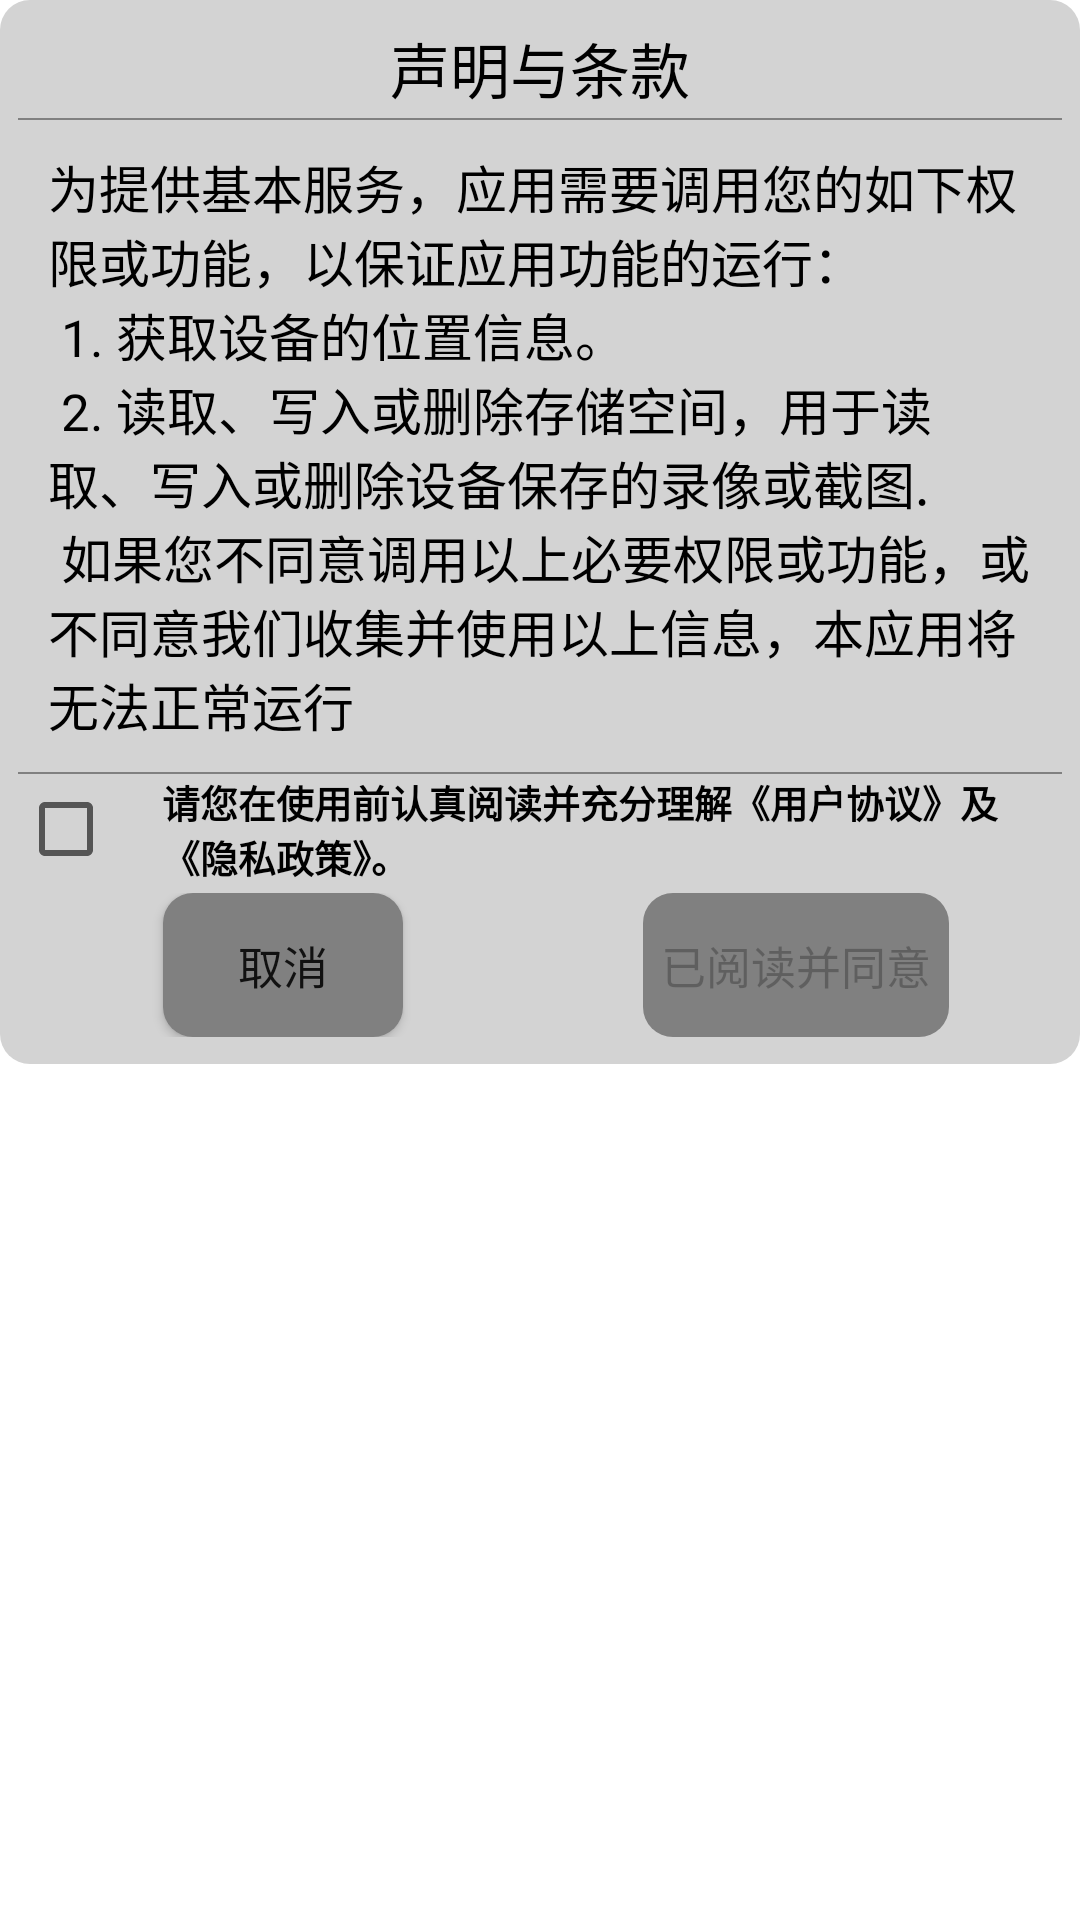

This screen was rendered from an Android layout file. Write that file and the resources it references.
<!-- AndroidManifest.xml: application theme AppTheme -->
<!-- res/layout/location_alartdialog.xml -->
<?xml version="1.0" encoding="utf-8"?>
<RelativeLayout android:layout_width="fill_parent" android:layout_height="fill_parent"
  xmlns:android="http://schemas.android.com/apk/res/android">
    <LinearLayout android:orientation="vertical" android:background="@drawable/dialogbg" android:layout_width="fill_parent" android:layout_height="wrap_content">
        <RelativeLayout android:layout_width="fill_parent" android:layout_height="wrap_content">
            <ImageView android:id="@id/alart_close" android:visibility="invisible" android:layout_width="76.0px" android:layout_height="76.0px" android:layout_marginLeft="10.0px" android:src="@mipmap/close_icon_poplist" android:scaleType="fitCenter" android:layout_centerVertical="true" />
            <TextView android:textSize="@dimen/y40" android:textStyle="normal" android:textColor="@color/black" android:gravity="center" android:id="@id/alart_title" android:layout_width="fill_parent" android:layout_height="100.0px" android:text="@string/location_alart_title_txt" android:singleLine="true" android:layout_centerInParent="true" />
        </RelativeLayout>
        <TextView android:background="@color/gray" android:layout_width="fill_parent" android:layout_height="2.0px" />
        <TextView android:textSize="@dimen/y34" android:textStyle="normal" android:textColor="@color/black" android:layout_gravity="center_vertical" android:id="@id/alart_content" android:padding="@dimen/x20" android:scrollbars="vertical" android:layout_width="fill_parent" android:layout_height="wrap_content" android:text="@string/privacy_alart_content_txt" android:singleLine="false" />
        <TextView android:background="@color/gray" android:layout_width="fill_parent" android:layout_height="2.0px" />
        <LinearLayout android:orientation="horizontal" android:layout_width="fill_parent" android:layout_height="fill_parent">
            <CheckBox android:layout_gravity="fill_vertical" android:id="@id/checkButton" android:layout_width="wrap_content" android:layout_height="fill_parent" />
            <TextView android:textSize="@dimen/y25" android:textStyle="bold" android:textColor="@color/black" android:layout_gravity="top" android:id="@id/checkButtonText" android:layout_width="wrap_content" android:layout_height="wrap_content" android:text="@string/privacy_alart_check_txt" />
        </LinearLayout>
        <LinearLayout android:orientation="horizontal" android:padding="@dimen/x6" android:layout_width="fill_parent" android:layout_height="fill_parent">
            <RelativeLayout android:id="@id/alart_disagree_layout" android:layout_width="fill_parent" android:layout_height="fill_parent" android:layout_weight="1.0">
                <Button android:textSize="@dimen/y30" android:gravity="center" android:id="@id/alart_btn_disagree" android:background="@drawable/button_bg" android:layout_width="240.0px" android:layout_height="wrap_content" android:text="@string/alart_disagree_txt" android:layout_centerInParent="true" />
            </RelativeLayout>
            <RelativeLayout android:id="@id/alart_agree_layout" android:layout_width="fill_parent" android:layout_height="fill_parent" android:layout_weight="1.0">
                <Button android:enabled="false" android:textSize="@dimen/y30" android:gravity="center" android:id="@id/alart_btn_agree" android:background="@drawable/button_bg" android:layout_width="wrap_content" android:layout_height="wrap_content" android:text="@string/alart_agree_txt" android:layout_centerInParent="true" />
            </RelativeLayout>
        </LinearLayout>
    </LinearLayout>
</RelativeLayout>
<!-- resources referenced by this layout -->
<resources>
  <color name="black">#ff000000</color>
  <color name="gray">#ff808080</color>
  <dimen name="x20">30.0px</dimen>
  <dimen name="x6">9.0px</dimen>
  <dimen name="y25">37.5px</dimen>
  <dimen name="y30">45.0px</dimen>
  <dimen name="y34">51.0px</dimen>
  <dimen name="y40">60.0px</dimen>
  <!-- drawable button_bg (drawable) -->
  <?xml version="1.0" encoding="utf-8"?>
  <shape android:shape="rectangle"
    xmlns:android="http://schemas.android.com/apk/res/android">
      <solid android:color="@color/gray" />
      <corners android:radius="10.0dip" />
      <padding android:left="6.0dip" android:top="6.0dip" android:right="6.0dip" android:bottom="6.0dip" />
  </shape>
  <!-- drawable dialogbg (drawable) -->
  <?xml version="1.0" encoding="utf-8"?>
  <shape android:shape="rectangle"
    xmlns:android="http://schemas.android.com/apk/res/android">
      <solid android:color="@color/lightgrey" />
      <corners android:radius="10.0dip" />
      <padding android:left="6.0dip" android:top="6.0dip" android:right="6.0dip" android:bottom="6.0dip" />
  </shape>
  <!-- mipmap close_icon_poplist: png bitmap (mipmap-hdpi, 592 bytes) -->
  <string name="alart_agree_txt">已阅读并同意</string>
  <string name="alart_disagree_txt">取消</string>
  <string name="location_alart_title_txt">声明与条款</string>
  <string name="privacy_alart_check_txt">请您在使用前认真阅读并充分理解《用户协议》及《隐私政策》。</string>
  <string name="privacy_alart_content_txt">"为提供基本服务，应用需要调用您的如下权限或功能，以保证应用功能的运行：
   1. 获取设备的位置信息。 
   2. 读取、写入或删除存储空间，用于读取、写入或删除设备保存的录像或截图.
   如果您不同意调用以上必要权限或功能，或不同意我们收集并使用以上信息，本应用将无法正常运行"</string>
  <color name="lightgrey">#ffd3d3d3</color>
</resources>
